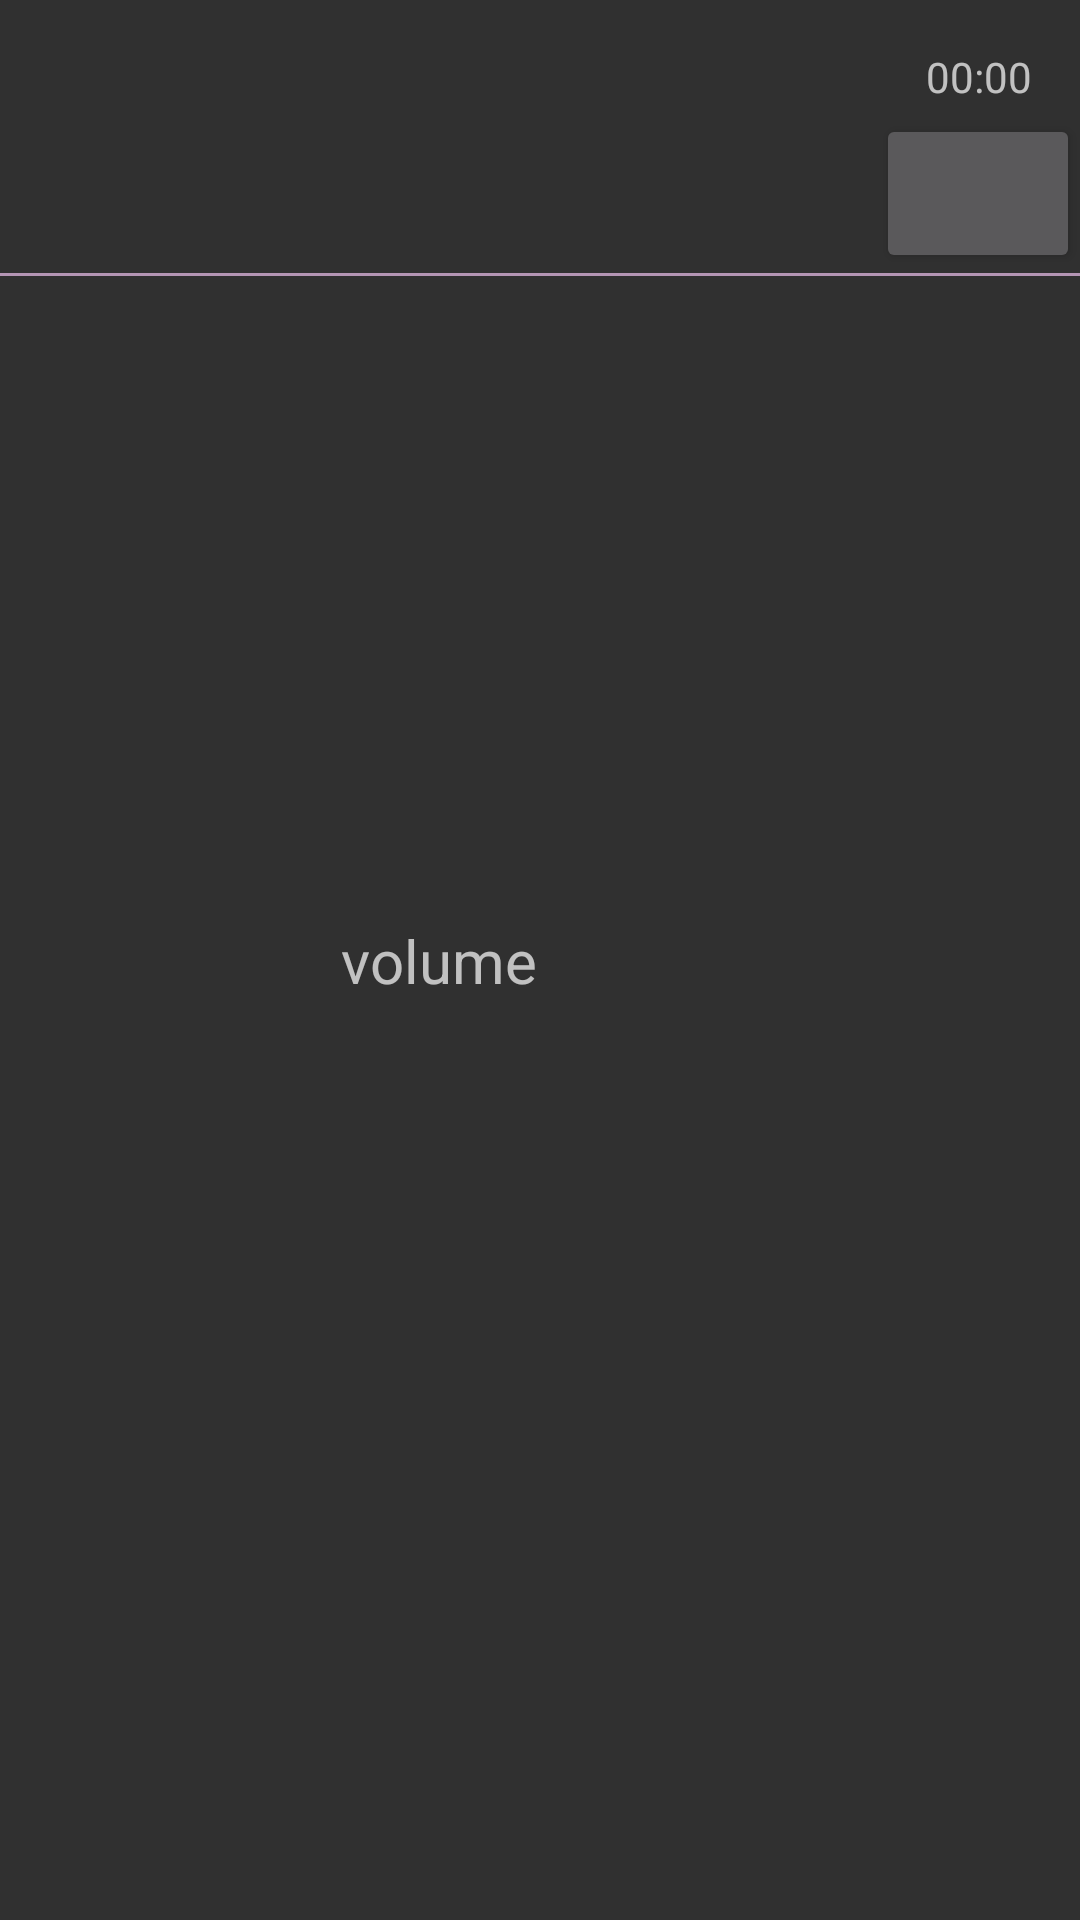

Layout XML and referenced resources for this Android screen:
<!-- AndroidManifest.xml: application theme Theme.AppCompat.NoActionBar -->
<!-- res/layout/rcycleritem_auto.xml -->
<?xml version="1.0" encoding="utf-8"?>
<androidx.constraintlayout.widget.ConstraintLayout xmlns:android="http://schemas.android.com/apk/res/android"
    xmlns:app="http://schemas.android.com/apk/res-auto"
    xmlns:tools="http://schemas.android.com/tools"
    android:layout_width="wrap_content"
    android:layout_height="wrap_content">

    <TextView
        android:id="@+id/action"
        android:layout_width="0dp"
        android:layout_height="wrap_content"
        android:gravity="center"
        android:text="volume"
        android:textSize="20sp"
        app:layout_constraintBottom_toBottomOf="parent"
        app:layout_constraintEnd_toStartOf="@+id/remove"
        app:layout_constraintStart_toStartOf="parent"
        app:layout_constraintTop_toTopOf="parent" />

    <TextView
        android:id="@+id/time"
        android:layout_width="wrap_content"
        android:layout_height="wrap_content"
        android:layout_marginTop="16dp"
        android:layout_marginEnd="16dp"
        android:text="00:00"
        app:layout_constraintEnd_toEndOf="parent"
        app:layout_constraintTop_toTopOf="parent" />

    <Button
        android:id="@+id/remove"
        android:layout_width="68dp"
        android:layout_height="53dp"
        android:layout_marginTop="3dp"
        android:gravity="center"
        app:icon="@android:drawable/ic_menu_delete"
        app:iconGravity="top"
        app:layout_constraintEnd_toEndOf="parent"
        app:layout_constraintTop_toBottomOf="@+id/time" />

    <com.google.android.material.divider.MaterialDivider
        android:layout_width="match_parent"
        android:layout_height="1dp"
        android:background="@android:color/darker_gray"
        app:layout_constraintEnd_toEndOf="parent"
        app:layout_constraintStart_toStartOf="parent"
        app:layout_constraintTop_toBottomOf="@+id/remove" />

</androidx.constraintlayout.widget.ConstraintLayout>
<!-- resources referenced by this layout -->
<resources>

</resources>
